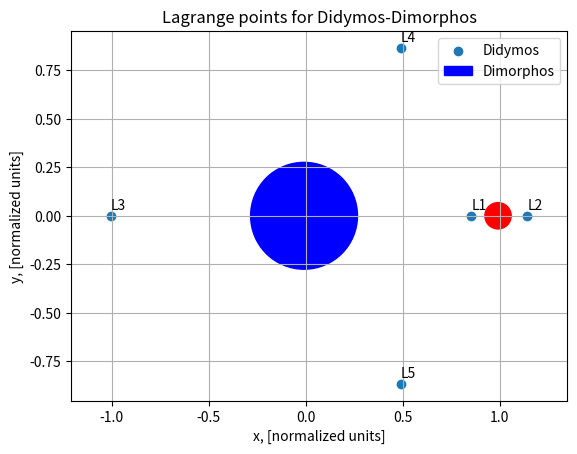
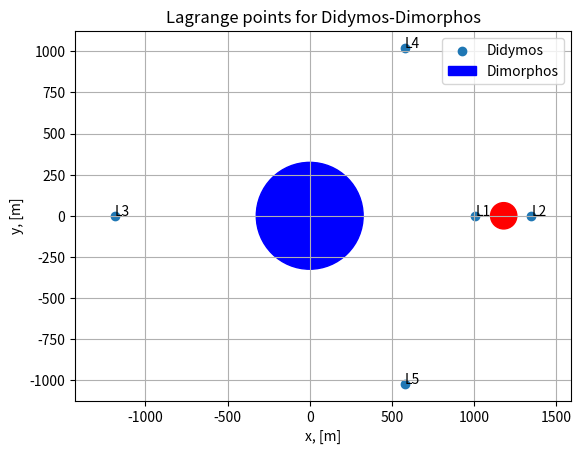

Here is the Python script that generated these plots, in order:
import matplotlib.pyplot as plt

m_didimos = 5.32 * pow(10, 11)
m_dimorphos = 4.94 * pow(10, 9)
mu = m_dimorphos / (m_didimos + m_dimorphos)
R_didimos = 325
R_dimorphos = 80
r = 1180
dimorphos_object = plt.Circle((1.0-mu,0.0), R_dimorphos/r, color='r')
didimos_object = plt.Circle((-mu,0.0), R_didimos/r, color='blue')
a = pow(mu / 3, 1 / 3)

Lx = []

# Compute L1, L2, L3

Lx.append(1 - mu - a + pow(a, 2) / 3 + pow(a, 3) / 9 + 23 * pow(a, 4) / 81)  # L1
Lx.append(1 - mu + a + pow(a, 2) / 3 - pow(a, 3) / 9 - 31 * pow(a, 4) / 81)  # L2
Lx.append(-1 - mu + 7*mu/(12*(1-mu)) - 7*pow(mu/(1-mu), 2)/12 + 13223*pow(mu/(1-mu), 3)/20736)  # L3

Ly = [0.0, 0.0, 0.0]

# Compute L4,L5

Lx.append(1 / 2 - mu)
Lx.append(1 / 2 - mu)
Ly.append(pow(3, 1 / 2) / 2)
Ly.append(-pow(3, 1 / 2) / 2)

# Print locations

for i in range(len(Lx)):
    print("L"+str(i+1)+" location: x = " + str(Lx[i]) +"  y = " + str(Ly[i]))

# Get h values

h = []
h.append(-(3+pow(3, 4/3)*pow(mu, 2/3)-10*mu/3)/2)  # L1
h.append(-(3+pow(3, 4/3)*pow(mu, 2/3)-14*mu/3)/2)  # L2
h.append(-(3+mu)/2)  # L3
h.append(-(3-mu)/2)  # L4
h.append(-(3-mu)/2)  # L5

# Print energy values

for i in range(len(Lx)):
    print("h at point L"+str(i+1)+": " + str(h[i]))

# Plot for normalized units

fig, ax = plt.subplots()
ax.scatter(Lx, Ly)
ax.add_patch(didimos_object)
ax.add_patch(dimorphos_object)
ax.axis('equal')
ax.legend(['Didymos', 'Dimorphos'])
n = ["L1", "L2", "L3", "L4", "L5"]
for i, txt in enumerate(n):
    ax.annotate(txt, (Lx[i], Ly[i]+0.03))
ax.set_xlabel("x, [normalized units]")
ax.set_ylabel("y, [normalized units]")
ax.set_title("Lagrange points for Didymos-Dimorphos")
ax.grid()
fig.savefig("Lagrange_points_loc.pdf", format='pdf')

# Use physical units

for i in range(len(Lx)):
    Lx[i] = Lx[i] * r
    Ly[i] = Ly[i] * r

# Print locations

for i in range(len(Lx)):
    print("L"+str(i+1)+" location [m]: x = " + str(Lx[i]) +"  y = " + str(Ly[i]))

dimorphos_object = plt.Circle((1180-mu,0.0), R_dimorphos, color='r')
didimos_object = plt.Circle((-mu,0.0), R_didimos, color='blue')

# Plot for physical units

fig2, ax2 = plt.subplots()
ax2.scatter(Lx, Ly)
ax2.add_patch(didimos_object)
ax2.add_patch(dimorphos_object)
ax2.axis('equal')
ax2.legend(['Didymos', 'Dimorphos'])
n = ["L1", "L2", "L3", "L4", "L5"]
for i, txt in enumerate(n):
    ax2.annotate(txt, (Lx[i], Ly[i]+0.03))
ax2.set_xlabel("x, [m]")
ax2.set_ylabel("y, [m]")
ax2.set_title("Lagrange points for Didymos-Dimorphos")
ax2.grid()
fig2.savefig("Lagrange_points_loc_physical.pdf", format='pdf')